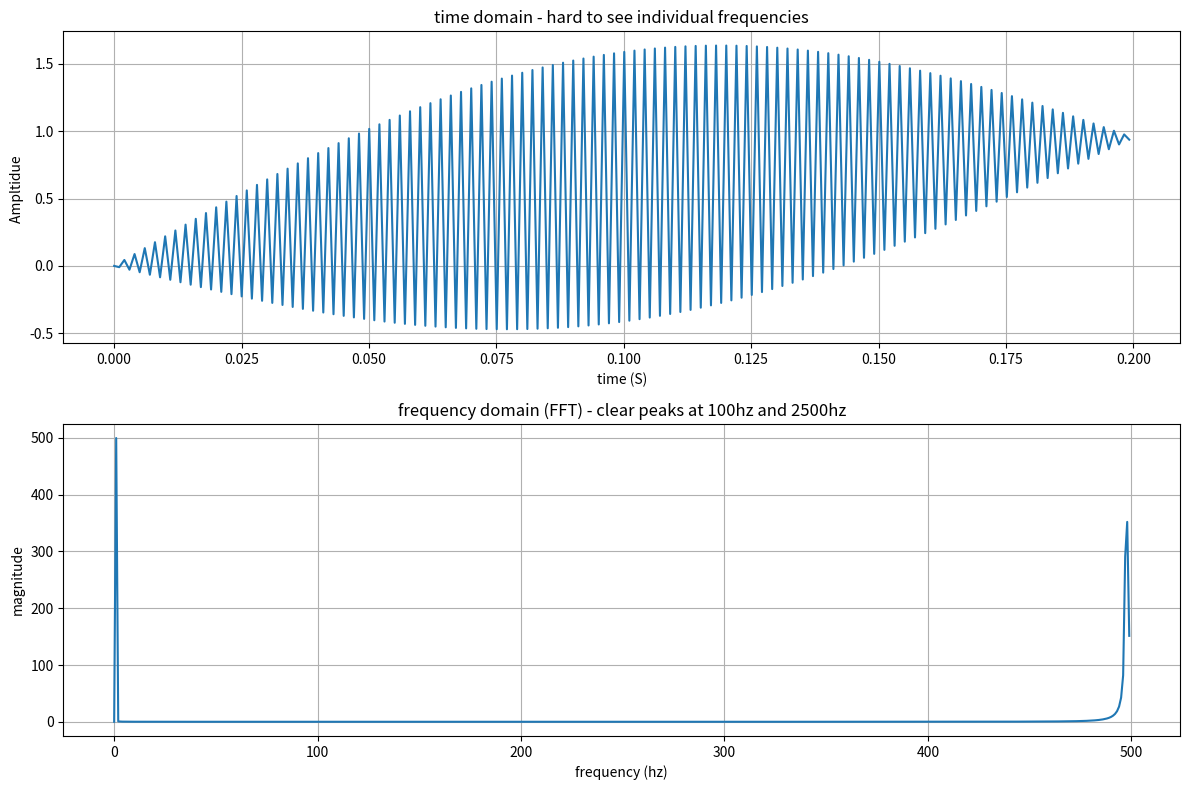

Here is the Python script that generated this plot:
import numpy as np
import matplotlib.pyplot as plt

#simulate two signals mixed together 
# signal 1: 1000hz, signal 2 2500hz
sample_rate = 1000
t = np.linspace(0,1,sample_rate)

signal1 = np.sin(2 *np.pi * 1000 * t) #1000hz
signal2 = np.sin(2 *np.pi * 2500 * t) #2500hz
combined = signal1 + signal2

#plot time domain
plt.figure(figsize=(12,8))

plt.subplot(2,1,1)
plt.plot(t[:200], combined[:200])

plt.title("time domain - hard to see individual frequencies")
plt.xlabel("time (S)")
plt.ylabel("Ampltidue ")
plt.grid(True)

# compute FFt
fft_result = np.fft.fft(combined)
frequencies = np.fft.fftfreq(len(combined) , 1/sample_rate)
magnitude = np.abs(fft_result)

#plot frequency domain
plt.subplot(2,1,2)
plt.plot(frequencies[:sample_rate//2], magnitude[:sample_rate//2])
plt.title("frequency domain (FFT) - clear peaks at 100hz and 2500hz")
plt.xlabel("frequency (hz)")
plt.ylabel("magnitude")
plt.grid(True)

plt.tight_layout()
plt.savefig("fft_demo.png")
plt.show() 
print("plot saves as fft_demo.png")
